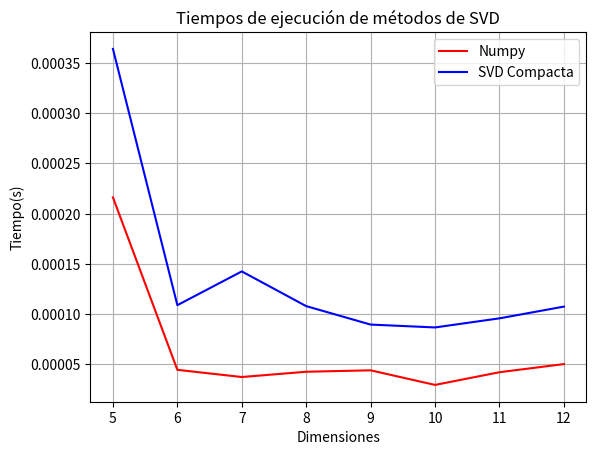

Source code (Python):
import numpy as np
import matplotlib.pyplot as plt
import time

def svdCompact(A):
    m, n = A.shape
    if m > n:
        M1 = A.T@A
        D, V = np.linalg.eig(M1)
        const = n*np.max(D)*2.22e-16
        y = (D>const)
        rA = np.sum(y)
        D = y*D
        idx = D.argsort()[::-1]   
        D = D[idx]
        V = V[idx]
        Vr = V[:,:rA]
        Sr = np.diag(D[:rA])
        Ur = (1/D[:rA])*(A@Vr)
    else:
        M1 = A@A.T
        D, V = np.linalg.eig(M1)
        const = n*np.max(D)*2.22e-16
        y = (D>const)
        rA = np.sum(y)
        D = y*D
        idx = D.argsort()[::-1]   
        D = D[idx]
        U = V[idx]
        Ur = U[:,:rA]
        Sr = np.diag(D[:rA])
        Vr = (1/D[:rA]).T@A@Ur
        
    return Vr, Sr, Ur

def grafica_tiempos():
    dimensiones = range(5,13)
    tiempos_svd = []
    tiempos_svd_compacta = []
    for i in dimensiones:
        A = np.random.rand(i,i-1)
        start = time.time()
        np.linalg.svd(A)
        finish = time.time()
        svdCompact(A)
        finish2 = time.time()
        tiempos_svd.append(finish - start)
        tiempos_svd_compacta.append(finish2 - finish)
    
    plt.plot(dimensiones, tiempos_svd, 'r-',label="Numpy")
    plt.plot(dimensiones, tiempos_svd_compacta, 'b-', label="SVD Compacta")
    plt.title("Tiempos de ejecución de métodos de SVD")
    plt.xlabel("Dimensiones")
    plt.ylabel("Tiempo(s)")
    plt.legend()
    plt.grid()
    plt.show()

grafica_tiempos()